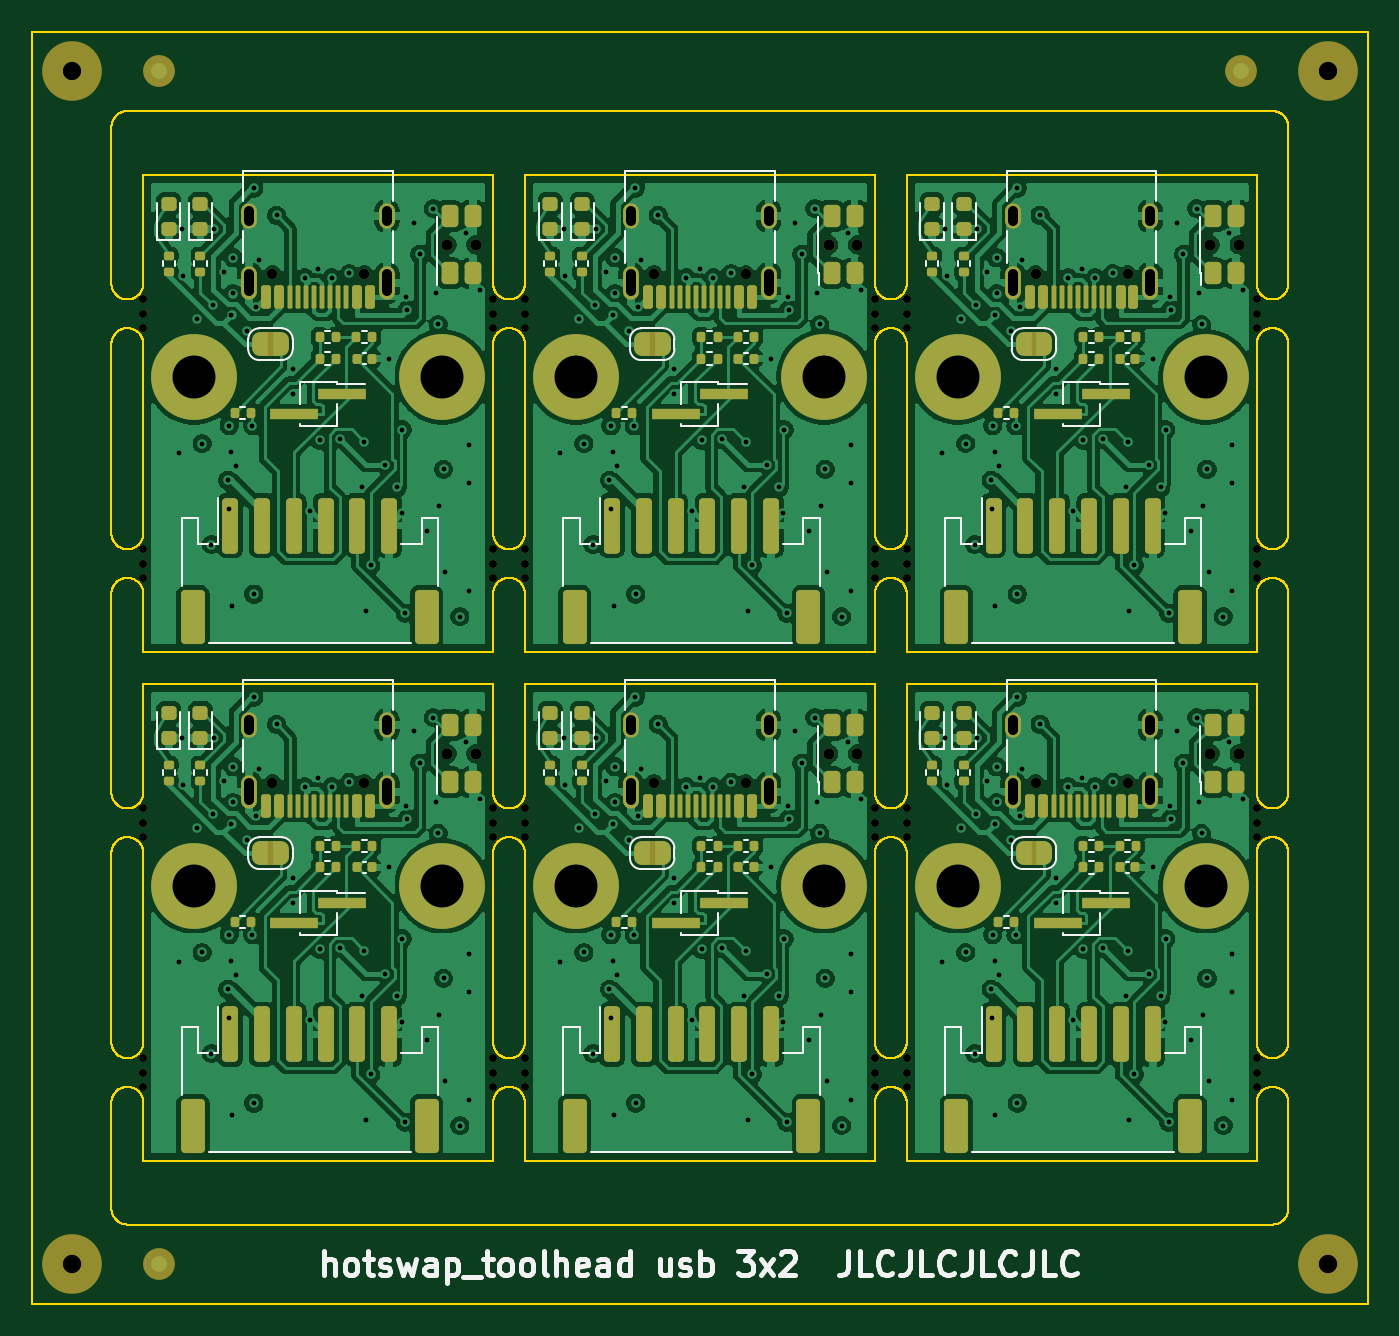
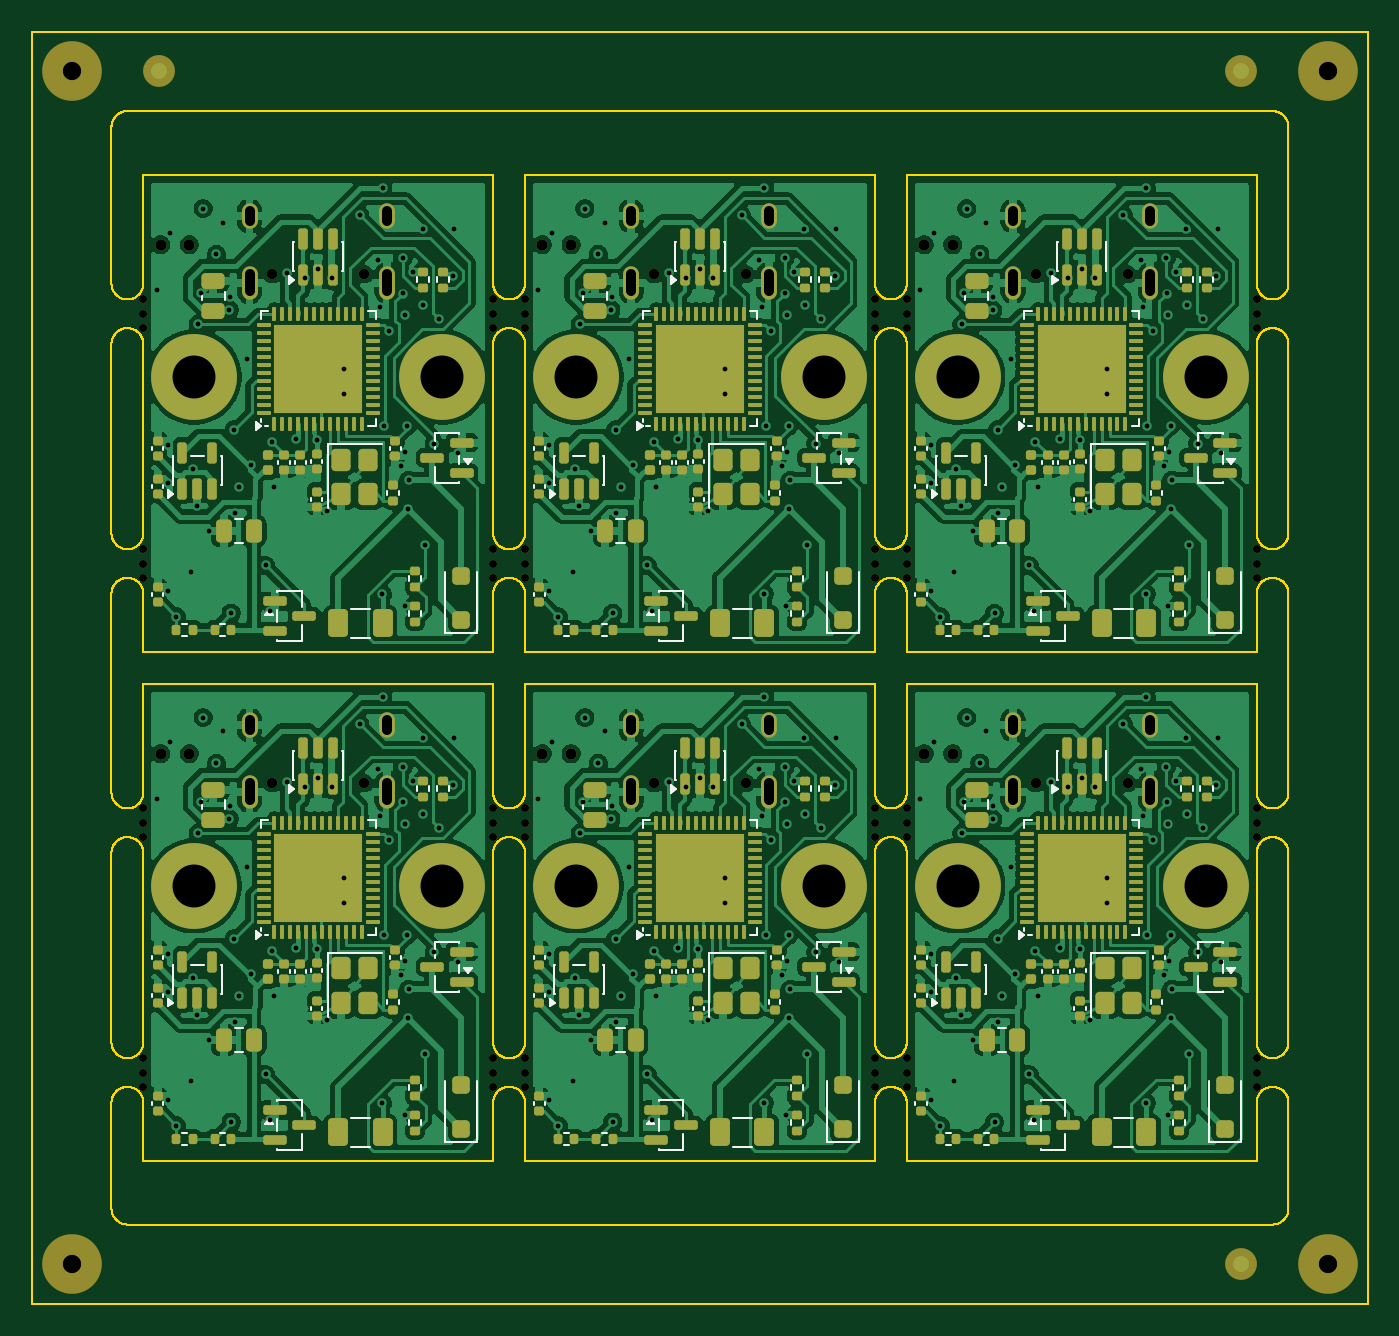
Circuit board: 11 layer files. Board 84.0 x 80.0 mm.
- bottom_copper: toolhead_panel6-B_Cu.gbl (477121 bytes)
- bottom_mask: toolhead_panel6-B_Mask.gbs (29634 bytes)
- paste: toolhead_panel6-B_Paste.gbp (25311 bytes)
- bottom_silk: toolhead_panel6-B_Silkscreen.gbo (60958 bytes)
- outline: toolhead_panel6-Edge_Cuts.gm1 (113537 bytes)
- top_copper: toolhead_panel6-F_Cu.gtl (403440 bytes)
- top_mask: toolhead_panel6-F_Mask.gts (20157 bytes)
- paste: toolhead_panel6-F_Paste.gtp (11202 bytes)
- top_silk: toolhead_panel6-F_Silkscreen.gto (53473 bytes)
- drill: toolhead_panel6-NPTH.drl (1952 bytes)
- drill: toolhead_panel6-PTH.drl (7274 bytes)

=== bottom_copper: toolhead_panel6-B_Cu.gbl (477121 bytes, source omitted) ===
=== bottom_mask: toolhead_panel6-B_Mask.gbs (29634 bytes, source omitted) ===
=== paste: toolhead_panel6-B_Paste.gbp (25311 bytes, source omitted) ===
=== bottom_silk: toolhead_panel6-B_Silkscreen.gbo (60958 bytes, source omitted) ===
=== outline: toolhead_panel6-Edge_Cuts.gm1 (113537 bytes, source omitted) ===
=== top_copper: toolhead_panel6-F_Cu.gtl (403440 bytes, source omitted) ===
=== top_mask: toolhead_panel6-F_Mask.gts (20157 bytes, source omitted) ===
=== paste: toolhead_panel6-F_Paste.gtp (11202 bytes, source omitted) ===
=== top_silk: toolhead_panel6-F_Silkscreen.gto (53473 bytes, source omitted) ===
=== drill: toolhead_panel6-NPTH.drl ===
M48
; DRILL file KiCad 10.0.7 date 2026-11-10T00:06:12
; FORMAT={-:-/ absolute / metric / decimal}
; #@! TF.CreationDate,2026-11-10T00:06:12-08:00
; #@! TF.GenerationSoftware,Kicad,Pcbnew,10.0.7
; #@! TF.FileFunction,NonPlated,1,4,NPTH
FMAT,2
METRIC
; #@! TA.AperFunction,NonPlated,NPTH,ComponentDrill
T1C0.500
; #@! TA.AperFunction,NonPlated,NPTH,ComponentDrill
T2C0.650
; #@! TA.AperFunction,NonPlated,NPTH,ComponentDrill
T3C0.700
; #@! TA.AperFunction,NonPlated,NPTH,ComponentDrill
T4C1.152
%
G90
G05
T1
X113.5Y-36.839
X113.5Y-37.739
X113.5Y-38.639
X113.5Y-52.54
X113.5Y-53.44
X113.5Y-54.34
X113.5Y-68.839
X113.5Y-69.739
X113.5Y-70.639
X113.5Y-84.54
X113.5Y-85.44
X113.5Y-86.34
X135.5Y-36.839
X135.5Y-37.739
X135.5Y-38.639
X135.5Y-52.54
X135.5Y-53.44
X135.5Y-54.34
X135.5Y-68.839
X135.5Y-69.739
X135.5Y-70.639
X135.5Y-84.54
X135.5Y-85.44
X135.5Y-86.34
X137.5Y-36.839
X137.5Y-37.739
X137.5Y-38.639
X137.5Y-52.54
X137.5Y-53.44
X137.5Y-54.34
X137.5Y-68.839
X137.5Y-69.739
X137.5Y-70.639
X137.5Y-84.54
X137.5Y-85.44
X137.5Y-86.34
X159.5Y-36.839
X159.5Y-37.739
X159.5Y-38.639
X159.5Y-52.54
X159.5Y-53.44
X159.5Y-54.34
X159.5Y-68.839
X159.5Y-69.739
X159.5Y-70.639
X159.5Y-84.54
X159.5Y-85.44
X159.5Y-86.34
X161.5Y-36.839
X161.5Y-37.739
X161.5Y-38.639
X161.5Y-52.54
X161.5Y-53.44
X161.5Y-54.34
X161.5Y-68.839
X161.5Y-69.739
X161.5Y-70.639
X161.5Y-84.54
X161.5Y-85.44
X161.5Y-86.34
X183.5Y-36.839
X183.5Y-37.739
X183.5Y-38.639
X183.5Y-52.54
X183.5Y-53.44
X183.5Y-54.34
X183.5Y-68.839
X183.5Y-69.739
X183.5Y-70.639
X183.5Y-84.54
X183.5Y-85.44
X183.5Y-86.34
T2
X121.61Y-35.25
X121.61Y-67.25
X127.39Y-35.25
X127.39Y-67.25
X145.61Y-35.25
X145.61Y-67.25
X151.39Y-35.25
X151.39Y-67.25
X169.61Y-35.25
X169.61Y-67.25
X175.39Y-35.25
X175.39Y-67.25
T3
X132.6Y-33.4
X132.6Y-65.4
X134.4Y-33.4
X134.4Y-65.4
X156.6Y-33.4
X156.6Y-65.4
X158.4Y-33.4
X158.4Y-65.4
X180.6Y-33.4
X180.6Y-65.4
X182.4Y-33.4
X182.4Y-65.4
T4
X109.0Y-22.5
X109.0Y-97.5
X188.0Y-22.5
X188.0Y-97.5
M30

=== drill: toolhead_panel6-PTH.drl (7274 bytes, source omitted) ===
